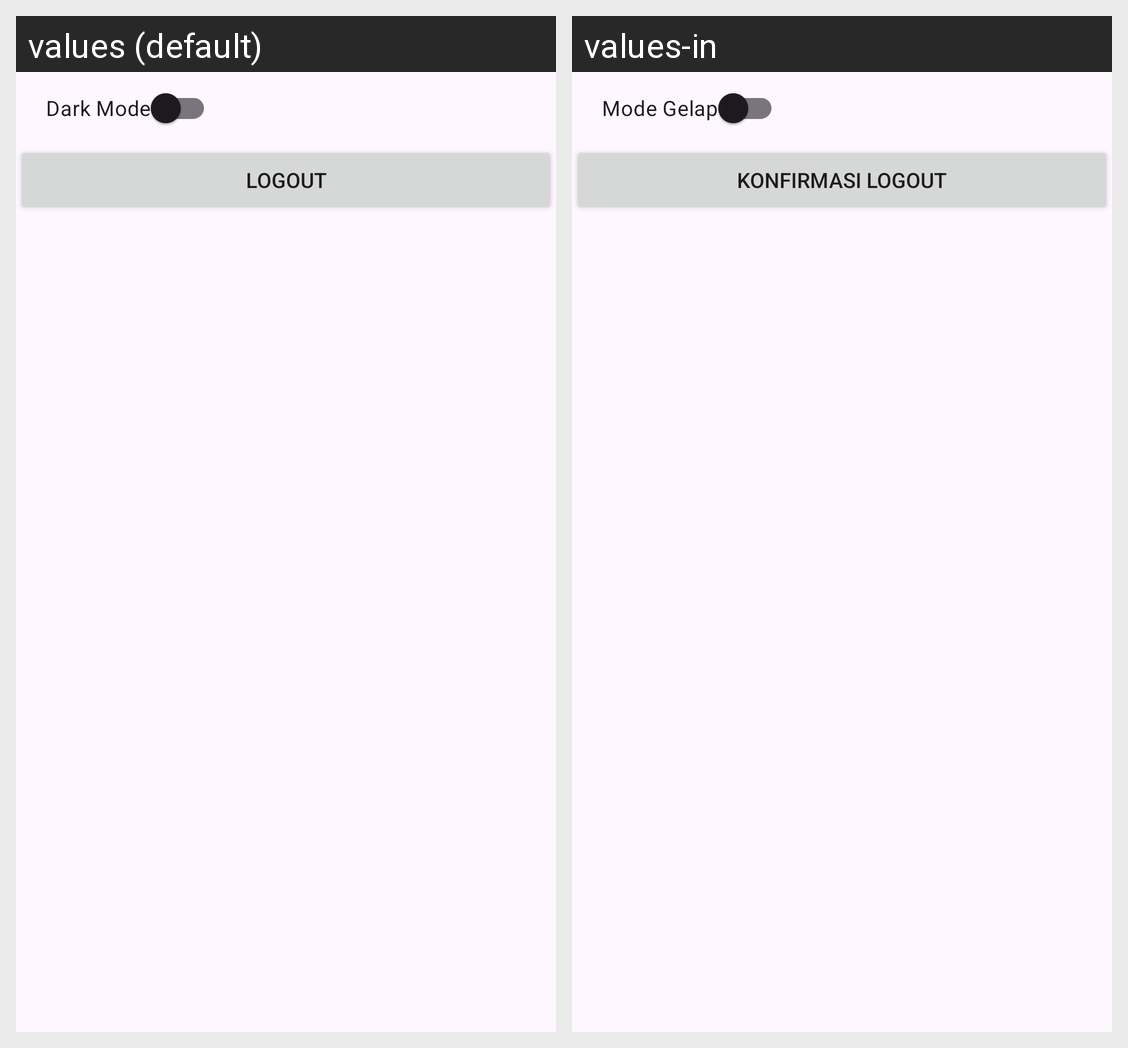

Here is an Android app screen in its default locale and in the app's own translations. Write out the translated-string differences for the strings that appear on this screen.
Android screen res/layout/fragment_setting.xml rendered under 2 locales, left to right: values (default), values-in. Device: Nexus 5 (rendered at 1080×1920; each locale shown at half size, 540×960, under a caption strip naming it); theme Theme.MushScope.
Strings drawn on this screen, with the default value and each locale's value (text and hints the layout hard-codes, and strings that could not be matched under every locale, appear in the picture but are not listed):

dark_mode
  values: Dark Mode
  values-in: Mode Gelap

logout
  values: LOGOUT
  values-in: konfirmasi logout
